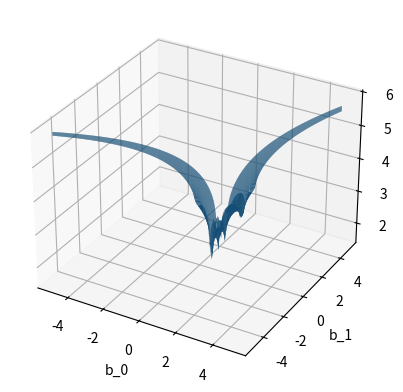

Write the Python code that produced this figure.
# -*- coding: utf-8 -*-
"""
Created on Tue Dec 12 13:16:02 2023

[redacted]
"""

"""
Linear regression using a Maximum Likelihood Estimation. We assume the errors are not Gaussian distributed,
instead they satisfy a large deviation principle, i.e. err_i \sim e^{-P} where P is known
as the 'rate function' and err_i is the ith error.

 The rate functions we consider are taken from:
     
'The large deviation approach to statistical mechanics'-Hugo Touchette https://arxiv.org/pdf/0804.0327.pdf

For simplicity we will focus on data with one covariate. We wish to maximise the rate function seen as a 
function of the estimation parameters of the linear fit - err_i = y_i- (b_0 + b_1 x_i). 
As log is an increasing function we can also just maximise P using gradient descent. 
"""
import numpy as np
import matplotlib.pyplot as plt 

#initialising
time = 100000 #number of iterations
learning_rate =0.0002
x = np.array([5, 15, 25, 35, 45, 55]) #inputs
y = np.array([5, 20, 14, 32, 22, 38]) #outputs
theta_0 = [0.2,0.1] #b_0, b_1

#Gradient descent algorithm
def gradient_descent(learning_rate, theta_0, time, gradient, x, y):
    theta_new = theta_0
    for i in range(time):
        theta_new += -learning_rate*np.array(gradient(x,y,theta_new))
    return theta_new

#Gaussian least squares
def grad(x,y,theta):
    derivative =theta[0] + theta[1]*x-y
    return derivative.mean(), (derivative*x).mean()


#Maximum likelihood for P(err_i) = err_i log(err_i) + (1- err_i) log(1- err_i)
def grad_1(x,y, theta):
    derivative = -np.log(np.abs((y- theta[0] - theta[1]*x)/(1-(y- theta[0] - theta[1]*x))))
    return derivative.mean(), (derivative*x).mean()

def P_err_1(x,y, theta):
    func = (y- theta[0] - theta[1]*x)*np.log(np.abs((y- theta[0] - theta[1]*x))) + (1-(y- theta[0] - theta[1]*x))*np.log(np.abs(1-(y- theta[0] - theta[1]*x)))
    return func.mean()

Len =301
beta_0 = np.linspace(-5, 5, Len)
beta_1 = np.linspace(-5, 5, Len)
h = np.zeros((Len,Len))
for i,m in enumerate(beta_0):
    for j,n in enumerate(beta_1):
        h[i][j] = P_err_1(x,y,(m,n))


fig = plt.figure()
ax = fig.add_subplot(111, projection='3d')

ax.plot_surface(beta_0, beta_1, h)
#plt.colorbar()
plt.xlabel('b_0')
plt.ylabel('b_1')
plt.show()

print(gradient_descent(learning_rate, theta_0, time, grad, x, y))
print(gradient_descent(learning_rate, theta_0, time, grad_1, x, y))
    
    

